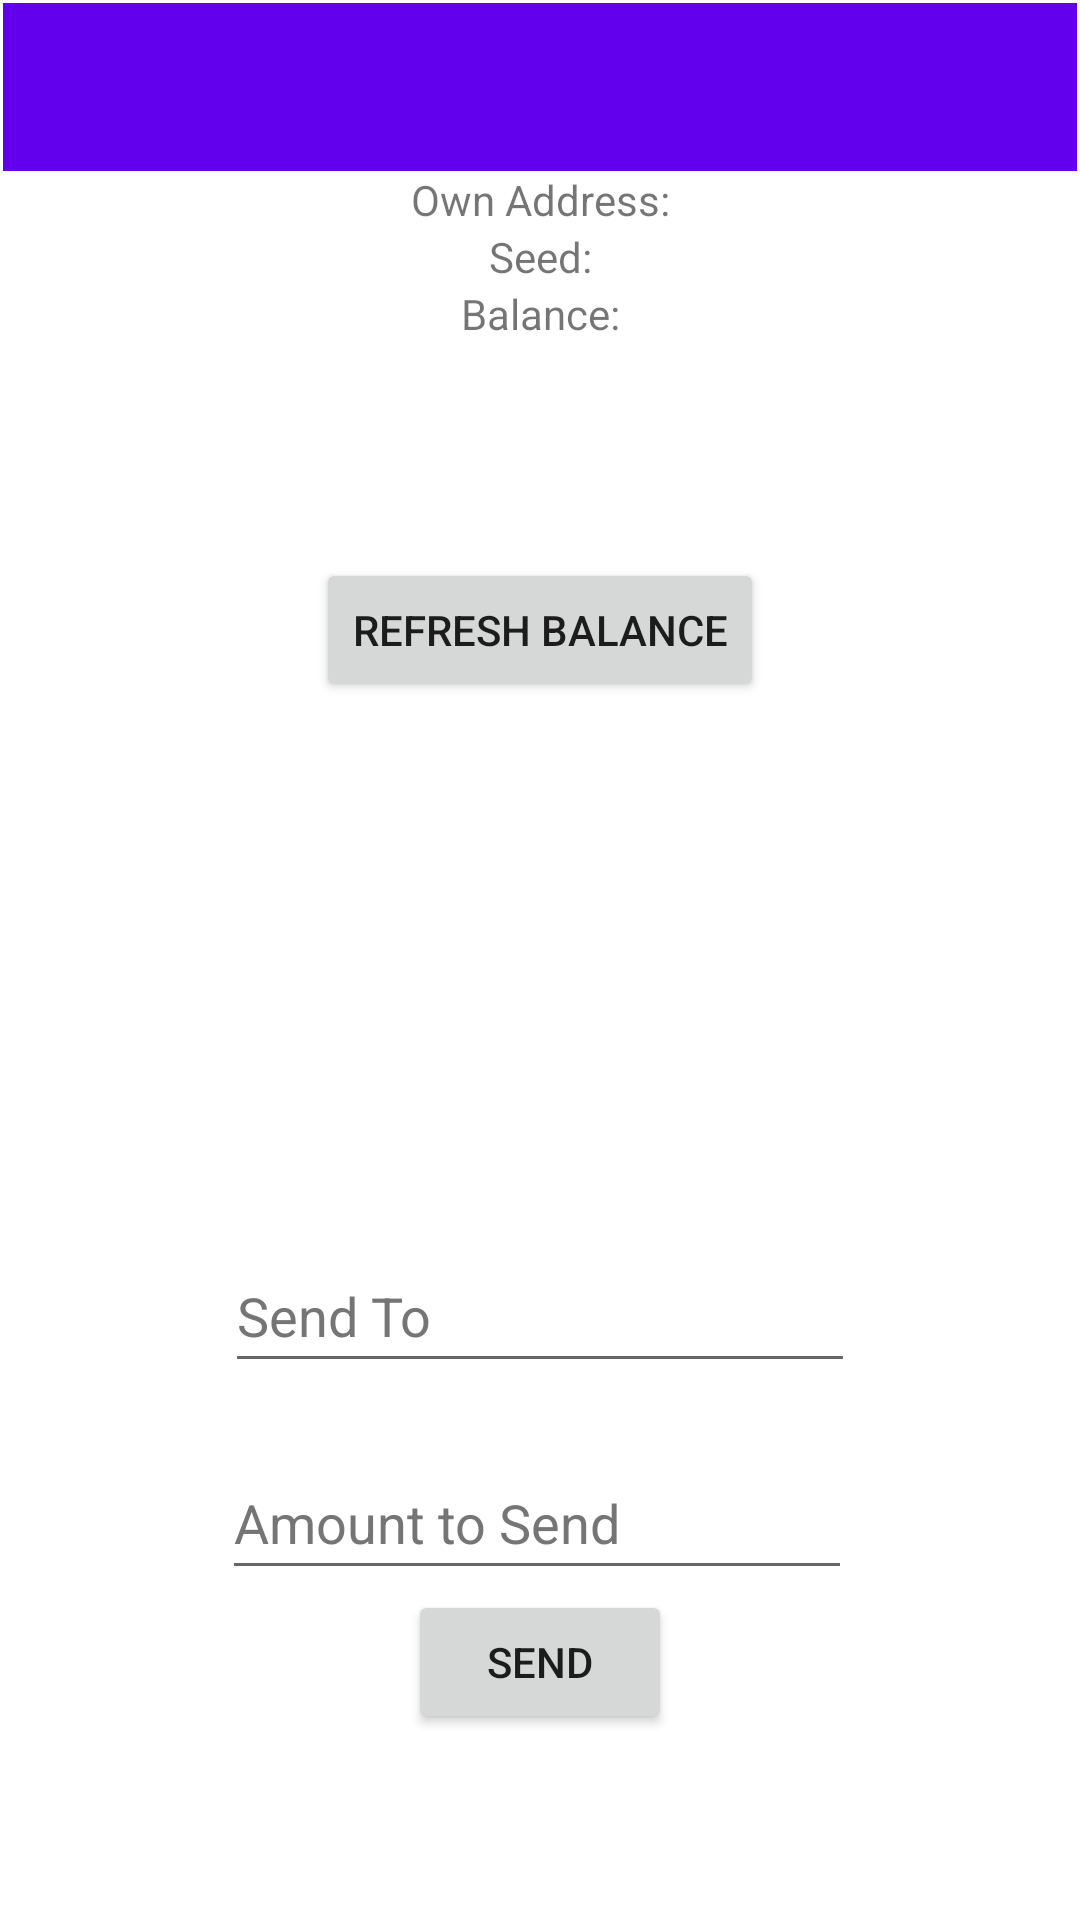

Android layout source for this screen:
<!-- AndroidManifest.xml: application theme Theme.Android -->
<!-- res/layout/activity_opened_wallet.xml -->
<?xml version="1.0" encoding="utf-8"?>
<androidx.constraintlayout.widget.ConstraintLayout xmlns:android="http://schemas.android.com/apk/res/android"
    xmlns:app="http://schemas.android.com/apk/res-auto"
    xmlns:tools="http://schemas.android.com/tools"
    android:layout_width="match_parent"
    android:layout_height="match_parent"
    android:id="@+id/opened_wallet_layout"
    tools:context=".activities.openedwallet.OpenedWallet">

    <androidx.constraintlayout.widget.ConstraintLayout
        android:id="@+id/opened__wallet_constraint"
        android:layout_width="0dp"
        android:layout_height="0dp"
        android:layout_marginStart="1dp"
        android:layout_marginTop="1dp"
        android:layout_marginEnd="1dp"
        android:layout_marginBottom="1dp"
        app:layout_constraintBottom_toBottomOf="parent"
        app:layout_constraintEnd_toEndOf="parent"
        app:layout_constraintStart_toStartOf="parent"
        app:layout_constraintTop_toTopOf="parent">

        <androidx.appcompat.widget.Toolbar
            android:id="@+id/opened_wallet_toolbar"
            android:minHeight="?attr/actionBarSize"
            android:layout_width="match_parent"
            android:layout_height="wrap_content"
            app:titleTextColor="@android:color/white"
            android:background="?attr/colorPrimary"
            android:text="@string/app_name"
            app:layout_constraintEnd_toEndOf="parent"
            app:layout_constraintStart_toStartOf="parent"
            app:layout_constraintTop_toTopOf="parent" />

        <TextView
            android:id="@+id/opened_wallet_address_text_view"
            android:layout_width="wrap_content"
            android:layout_height="wrap_content"
            android:text="@string/opened_wallet_address_text"
            app:layout_constraintTop_toBottomOf="@id/opened_wallet_toolbar"
            app:layout_constraintBottom_toTopOf="@+id/opened_wallet_seed_text_view"
            app:layout_constraintEnd_toEndOf="parent"
            app:layout_constraintStart_toStartOf="parent" />

        <TextView
            android:id="@+id/opened_wallet_seed_text_view"
            android:layout_width="wrap_content"
            android:layout_height="wrap_content"
            android:text="@string/opened_wallet_seed_text"
            app:layout_constraintTop_toBottomOf="@+id/opened_wallet_address_text_view"
            app:layout_constraintBottom_toTopOf="@+id/opened_wallet_balance_text_view"
            app:layout_constraintEnd_toEndOf="parent"
            app:layout_constraintStart_toStartOf="parent" />

        <TextView
            android:id="@+id/opened_wallet_balance_text_view"
            android:layout_width="wrap_content"
            android:layout_height="wrap_content"
            android:layout_marginBottom="72dp"
            android:text="@string/opened_wallet_balance_text"
            app:layout_constraintTop_toBottomOf="@+id/opened_wallet_seed_text_view"
            app:layout_constraintBottom_toTopOf="@+id/opened_wallet_refresh_balance_button"
            app:layout_constraintEnd_toEndOf="parent"
            app:layout_constraintStart_toStartOf="parent" />


        <Button
            android:id="@+id/opened_wallet_refresh_balance_button"
            android:layout_width="wrap_content"
            android:layout_height="wrap_content"
            android:text="@string/opened_wallet_refresh_balance_text"
            app:layout_constraintTop_toBottomOf="@+id/opened_wallet_balance_text_view"
            app:layout_constraintBottom_toTopOf="@+id/opened_wallet_to_edit_text"
            app:layout_constraintStart_toStartOf="parent"
            app:layout_constraintEnd_toEndOf="parent" />

        <EditText
            android:id="@+id/opened_wallet_to_edit_text"
            android:layout_width="wrap_content"
            android:layout_height="wrap_content"
            android:layout_marginTop="179dp"
            android:autofillHints=""
            android:ems="10"
            android:hint="@string/opened_wallet_send_to_text"
            android:inputType="textPersonName"
            android:minHeight="48dp"
            android:textColorHint="#757575"
            app:layout_constraintEnd_toEndOf="parent"
            app:layout_constraintStart_toStartOf="parent"
            app:layout_constraintTop_toBottomOf="@id/opened_wallet_refresh_balance_button" />

        <EditText
            android:id="@+id/opened_wallet_amount_edit_text"
            android:layout_width="wrap_content"
            android:layout_height="wrap_content"
            android:layout_marginTop="21dp"
            android:layout_marginEnd="1dp"
            android:autofillHints=""
            android:ems="10"
            android:hint="@string/opened_wallet_amount_to_send_text"
            android:inputType="textPersonName"
            android:minHeight="48dp"
            android:textColorHint="#757575"
            app:layout_constraintEnd_toEndOf="@+id/opened_wallet_to_edit_text"
            app:layout_constraintTop_toBottomOf="@+id/opened_wallet_to_edit_text" />

        <Button
            android:id="@+id/opened_wallet_attempt_send_button"
            android:layout_width="wrap_content"
            android:layout_height="wrap_content"
            android:text="@string/opened_wallet_send_text"
            app:layout_constraintEnd_toEndOf="parent"
            app:layout_constraintStart_toStartOf="parent"
            app:layout_constraintTop_toBottomOf="@+id/opened_wallet_amount_edit_text" />

    </androidx.constraintlayout.widget.ConstraintLayout>
</androidx.constraintlayout.widget.ConstraintLayout>
<!-- resources referenced by this layout -->
<resources>
  <string name="app_name">Denarii</string>
  <string name="opened_wallet_address_text">Own Address:</string>
  <string name="opened_wallet_amount_to_send_text">Amount to Send</string>
  <string name="opened_wallet_balance_text">Balance:</string>
  <string name="opened_wallet_refresh_balance_text">Refresh Balance</string>
  <string name="opened_wallet_seed_text">Seed: </string>
  <string name="opened_wallet_send_text">Send</string>
  <string name="opened_wallet_send_to_text">Send To</string>
  <style name="Theme.Android" parent="Theme.MaterialComponents.DayNight.DarkActionBar">
          
          <item name="colorPrimary">@color/purple_500</item>
          <item name="colorPrimaryVariant">@color/purple_700</item>
          <item name="colorOnPrimary">@color/white</item>
          
          <item name="colorSecondary">@color/teal_200</item>
          <item name="colorSecondaryVariant">@color/teal_700</item>
          <item name="colorOnSecondary">@color/black</item>
          
          <item name="android:statusBarColor">?attr/colorPrimaryVariant</item>
          
      </style>
  <!-- not gathered from this repository: default colours our renderer supplied (Android Studio template values) -->
  <color name="purple_500">#FF6200EE</color>
  <color name="purple_700">#FF3700B3</color>
  <color name="teal_200">#FF03DAC5</color>
  <color name="teal_700">#FF018786</color>
  <color name="black">#FF000000</color>
  <color name="white">#FFFFFFFF</color>
</resources>
